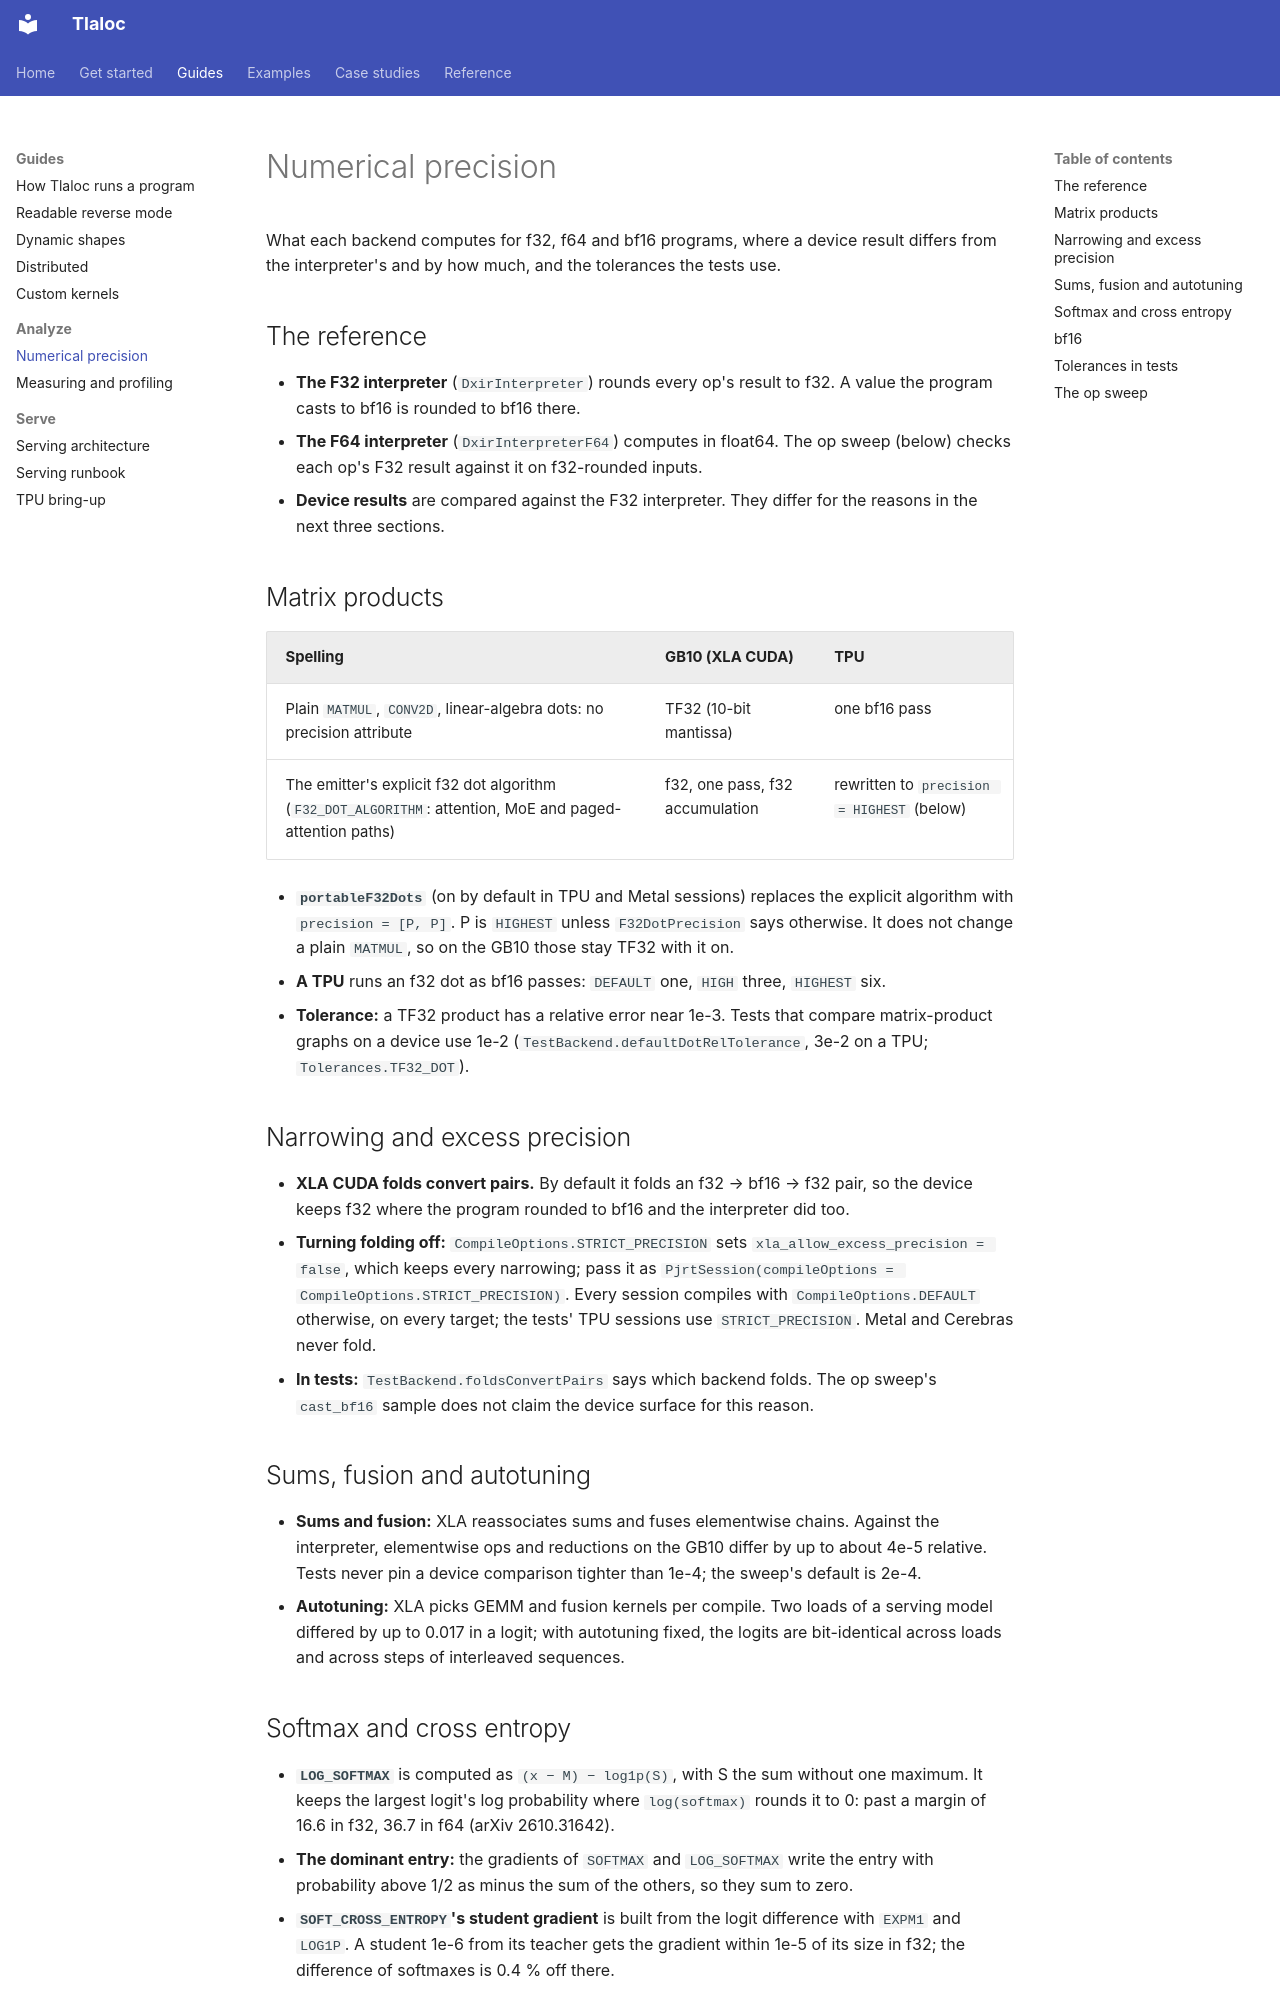

repository: pedronahum/tlaloc · page: NUMERICAL_PRECISION/index.html · generator: mkdocs

# Numerical precision

What each backend computes for f32, f64 and bf16 programs, where a device result
differs from the interpreter's and by how much, and the tolerances the tests use.

## The reference

- **The F32 interpreter** (`DxirInterpreter`) rounds every op's result to f32. A value
  the program casts to bf16 is rounded to bf16 there.
- **The F64 interpreter** (`DxirInterpreterF64`) computes in float64. The op sweep
  (below) checks each op's F32 result against it on f32-rounded inputs.
- **Device results** are compared against the F32 interpreter. They differ for the
  reasons in the next three sections.

## Matrix products

| Spelling | GB10 (XLA CUDA) | TPU |
|---|---|---|
| Plain `MATMUL`, `CONV2D`, linear-algebra dots: no precision attribute | TF32 (10-bit mantissa) | one bf16 pass |
| The emitter's explicit f32 dot algorithm (`F32_DOT_ALGORITHM`: attention, MoE and paged-attention paths) | f32, one pass, f32 accumulation | rewritten to `precision = HIGHEST` (below) |

- **`portableF32Dots`** (on by default in TPU and Metal sessions) replaces the explicit
  algorithm with `precision = [P, P]`. P is `HIGHEST` unless `F32DotPrecision` says
  otherwise. It does not change a plain `MATMUL`, so on the GB10 those stay TF32 with
  it on.
- **A TPU** runs an f32 dot as bf16 passes: `DEFAULT` one, `HIGH` three, `HIGHEST`
  six.
- **Tolerance:** a TF32 product has a relative error near 1e-3. Tests that compare
  matrix-product graphs on a device use 1e-2 (`TestBackend.defaultDotRelTolerance`,
  3e-2 on a TPU; `Tolerances.TF32_DOT`).

## Narrowing and excess precision

- **XLA CUDA folds convert pairs.** By default it folds an f32 → bf16 → f32 pair, so
  the device keeps f32 where the program rounded to bf16 and the interpreter did too.
- **Turning folding off:** `CompileOptions.STRICT_PRECISION` sets
  `xla_allow_excess_precision = false`, which keeps every narrowing; pass it as
  `PjrtSession(compileOptions = CompileOptions.STRICT_PRECISION)`. Every session
  compiles with `CompileOptions.DEFAULT` otherwise, on every target; the tests' TPU
  sessions use `STRICT_PRECISION`. Metal and Cerebras never fold.
- **In tests:** `TestBackend.foldsConvertPairs` says which backend folds. The op
  sweep's `cast_bf16` sample does not claim the device surface for this reason.

## Sums, fusion and autotuning

- **Sums and fusion:** XLA reassociates sums and fuses elementwise chains. Against the
  interpreter, elementwise ops and reductions on the GB10 differ by up to about 4e-5
  relative. Tests never pin a device comparison tighter than 1e-4; the sweep's default
  is 2e-4.
- **Autotuning:** XLA picks GEMM and fusion kernels per compile. Two loads of a serving
  model differed by up to 0.017 in a logit; with autotuning fixed, the logits are
  bit-identical across loads and across steps of interleaved sequences.
